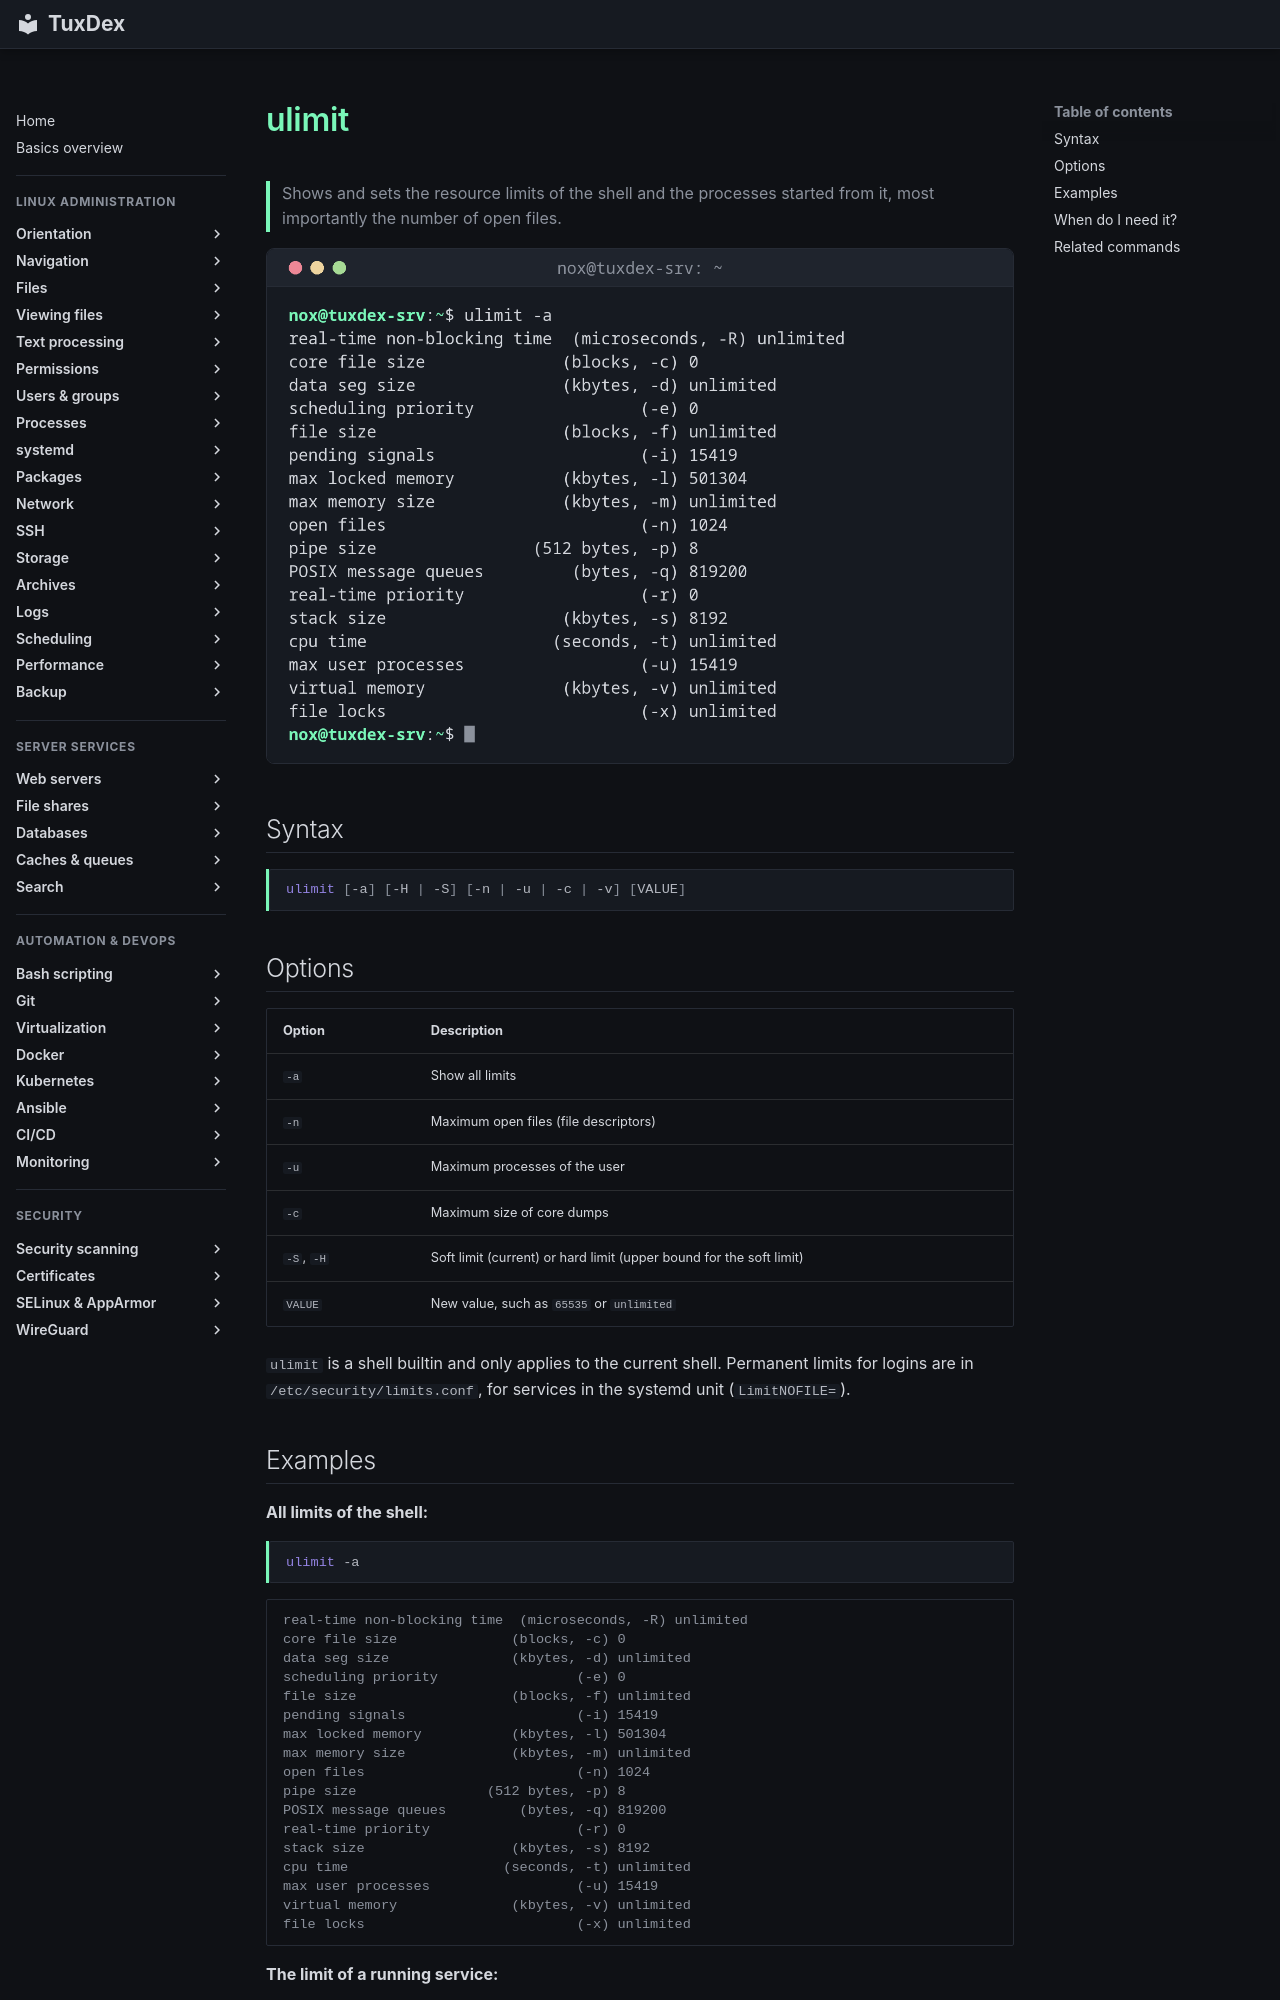

repository: Noxisan/tuxcodex · page: 27-performance/ulimit.en/index.html · generator: mkdocs

# ulimit

> Shows and sets the resource limits of the shell and the processes started from it, most importantly the number of open files.

![ulimit output](../assets/screenshots/27-performance/ulimit.png)

## Syntax

```bash
ulimit [-a] [-H | -S] [-n | -u | -c | -v] [VALUE]
```

## Options

| Option | Description |
|--------|-------------|
| `-a` | Show all limits |
| `-n` | Maximum open files (file descriptors) |
| `-u` | Maximum processes of the user |
| `-c` | Maximum size of core dumps |
| `-S`, `-H` | Soft limit (current) or hard limit (upper bound for the soft limit) |
| `VALUE` | New value, such as `65535` or `unlimited` |

`ulimit` is a shell builtin and only applies to the current shell. Permanent limits for logins are in `/etc/security/limits.conf`, for services in the systemd unit (`LimitNOFILE=`).
